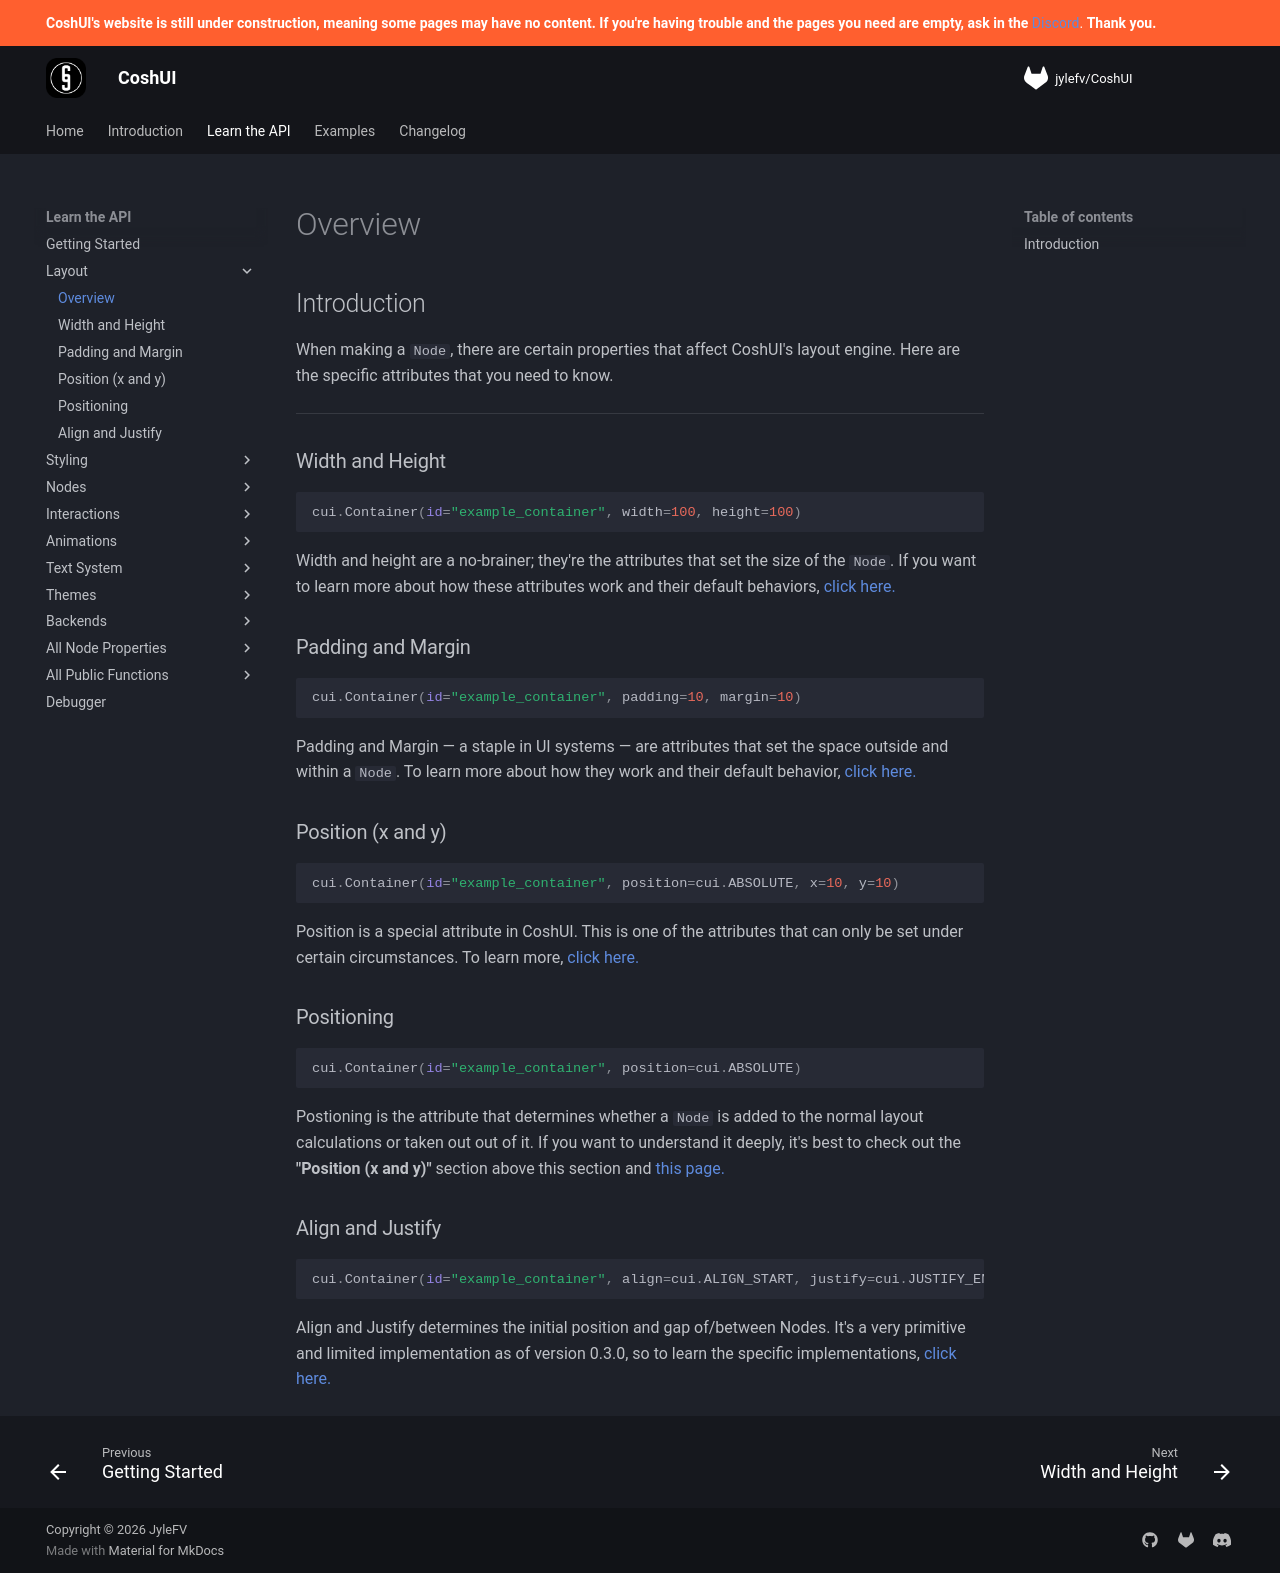

repository: Terrarizer03/coshui-docs · page: learn-the-api/layout/index.html · generator: mkdocs

# Overview

## Introduction
When making a `Node`, there are certain properties that affect CoshUI's layout engine. Here are the specific attributes that you need to know.

---

### Width and Height

```python
cui.Container(id="example_container", width=100, height=100)
```

Width and height are a no-brainer; they're the attributes that set the size of the `Node`. If you want to learn more about how these attributes work and their default behaviors, [click here.](width-and-height.md)

### Padding and Margin

```python
cui.Container(id="example_container", padding=10, margin=10)
```

Padding and Margin — a staple in UI systems — are attributes that set the space outside and within a `Node`. To learn more about how they work and their default behavior, [click here.](padding-and-margin.md)

### Position (x and y)

```python
cui.Container(id="example_container", position=cui.ABSOLUTE, x=10, y=10)
```

Position is a special attribute in CoshUI. This is one of the attributes that can only be set under certain circumstances. To learn more, [click here.](position.md)

### Positioning

```python
cui.Container(id="example_container", position=cui.ABSOLUTE)
```

Postioning is the attribute that determines whether a `Node` is added to the normal layout calculations or taken out out of it. If you want to understand it deeply, it's best to check out the **"Position (x and y)"** section above this section and [this page.](absolute-vs-relative.md)

### Align and Justify

```python
cui.Container(id="example_container", align=cui.ALIGN_START, justify=cui.JUSTIFY_END)
```

Align and Justify determines the initial position and gap of/between Nodes. It's a very primitive and limited implementation as of version {{ version }}, so to learn the specific implementations, [click here.](align-and-justify.md)
